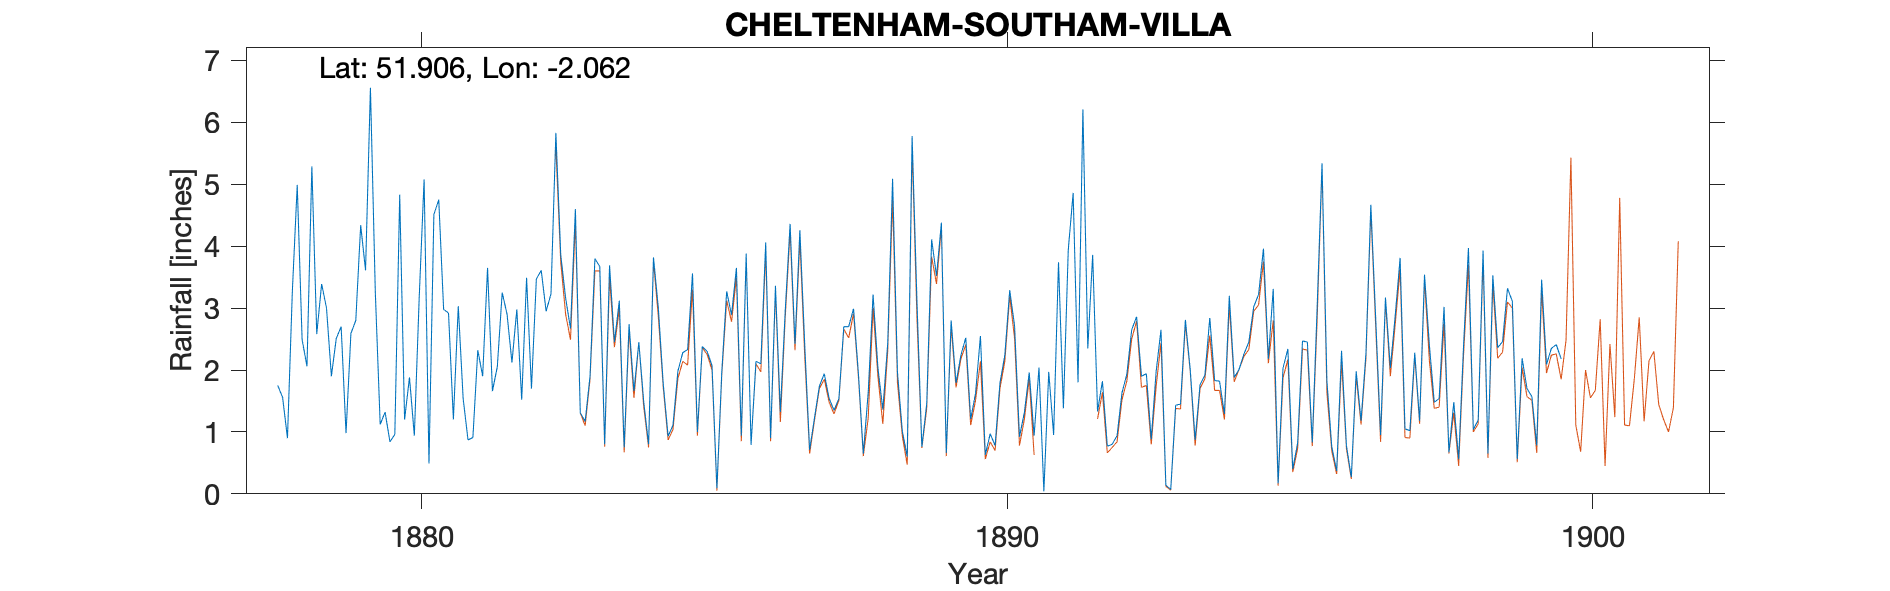

The data file committed next to this chart (first rows):
CHELTENHAM-SOUTHAM-VILLA, , , , , , , , , , , , , , , , , , , , , , , 
Grid ref, SO958231, Long, -2.062, Lat, 51.91, Elevation, 184, ft, , , , , , , , , , , , , , , 
Station no, RR1333, , , , , , , , , , , , , , , , , , , , , , 
, 1870, 1871, 1872, 1873, 1874, 1875, 1876, 1877, 1878, 1879, 1880, 1881, 1882, 1883, 1884, 1885, 1886, 1887, 1888, 1889, 1890, 1891, 1892
January, , , , , , , , , 1.75, 2.51, 0.96, 1.2, 2.12, 2.67, 2.74, 2.33, 3.88, 2.4, 0.65, 0.76, 2.55, 2.04, 1.33
February, , , , , , , , , 1.56, 2.7, 4.83, 3.03, 2.98, 4.6, 1.66, 3.56, 0.79, 0.71, 1.63, 1.46, 0.63, 0.04, 1.82
March, , , , , , , , , 0.9, 0.98, 1.2, 1.54, 1.52, 1.31, 2.45, 1, 2.14, 1.23, 3.22, 4.11, 0.97, 1.97, 0.77
April, , , , , , , , , 3.27, 2.59, 1.88, 0.87, 3.49, 1.17, 1.49, 2.38, 2.1, 1.74, 2.03, 3.52, 0.78, 0.95, 0.8
May, , , , , , , , , 4.99, 2.8, 0.94, 0.91, 1.7, 1.9, 0.8, 2.3, 4.06, 1.94, 1.36, 4.38, 1.79, 3.74, 0.94
June, , , , , , , , , 2.49, 4.34, 3.18, 2.32, 3.47, 3.8, 3.82, 2.07, 0.9, 1.54, 2.43, 0.66, 2.24, 1.38, 1.63
July, , , , , , , , , 2.06, 3.61, 5.08, 1.9, 3.61, 3.67, 3, 0.09, 3.36, 1.35, 5.09, 2.8, 3.29, 3.94, 1.93
August, , , , , , , , , 5.29, 6.56, 0.49, 3.65, 2.95, 0.8, 1.78, 1.97, 1.32, 1.54, 1.96, 1.79, 2.71, 4.86, 2.65
September, , , , , , , , , 2.58, 3.26, 4.51, 1.66, 3.23, 3.69, 0.93, 3.27, 2.96, 2.7, 1.01, 2.24, 0.92, 1.8, 2.86
October, , , , , , , , , 3.39, 1.12, 4.75, 2.05, 5.83, 2.45, 1.11, 2.89, 4.36, 2.7, 0.6, 2.52, 1.31, 6.21, 1.9
November, , , , , , , , , 3, 1.32, 2.98, 3.25, 3.86, 3.12, 1.98, 3.65, 2.42, 2.99, 5.78, 1.21, 1.96, 2.35, 1.94
December, , , , , , , , , 1.9, 0.84, 2.92, 2.9, 3.16, 0.75, 2.28, 0.94, 4.26, 1.94, 3.09, 1.62, 0.94, 3.86, 0.88
Total, , , , , , , , , 33.18, 32.63, 33.72, 25.28, 37.92, 29.93, 24.04, 26.45, 32.55, 22.78, 28.85, 27.07, 20.09, 33.14, 19.45
